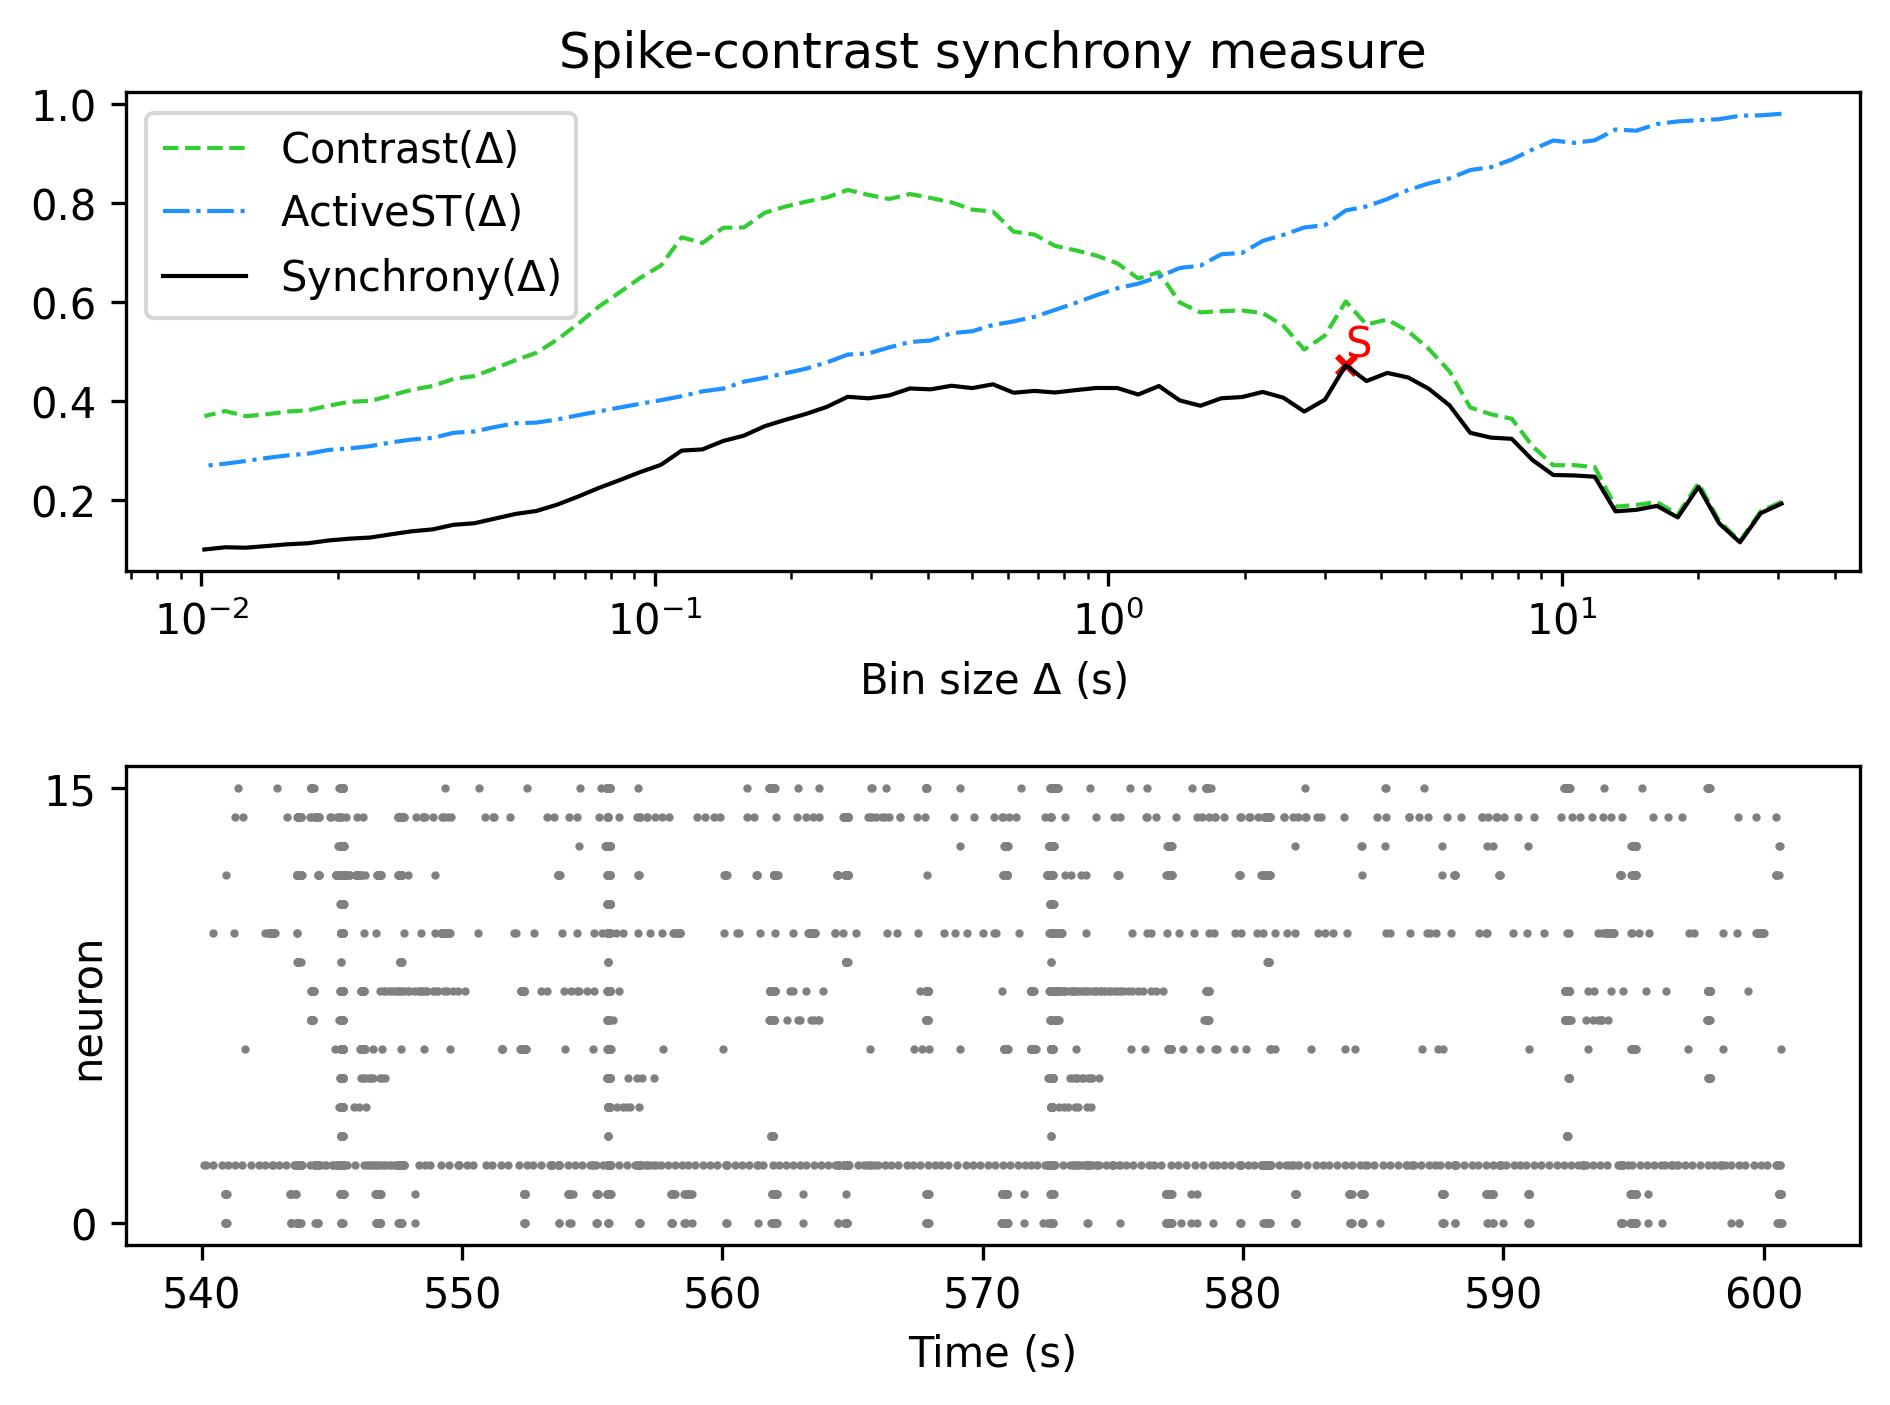

The file beside this chart, header and first rows:
, Spike-contrast (30.5 s), Spike-contrast (27.45 s), Spike-contrast (24.705 s), Spike-contrast (22.234 s), Spike-contrast (20.011 s), Spike-contrast (18.01 s), Spike-contrast (16.209 s), Spike-contrast (14.588 s), Spike-contrast (13.129 s), Spike-contrast (11.816 s), Spike-contrast (10.635 s), Spike-contrast (9.571 s), Spike-contrast (8.614 s), Spike-contrast (7.753 s), Spike-contrast (6.977 s), Spike-contrast (6.28 s), Spike-contrast (5.652 s), Spike-contrast (5.087 s), Spike-contrast (4.578 s), Spike-contrast (4.12 s), Spike-contrast (3.708 s), Spike-contrast (3.337 s), Spike-contrast (3.004 s)
0, 0.1918, 0.1726, 0.1134, 0.1516, 0.2258, 0.164, 0.1872, 0.1792, 0.1761, 0.2463, 0.2488, 0.2498, 0.2801, 0.323, 0.3254, 0.3352, 0.3908, 0.4244, 0.4473, 0.4564, 0.44, 0.4721, 0.4023
